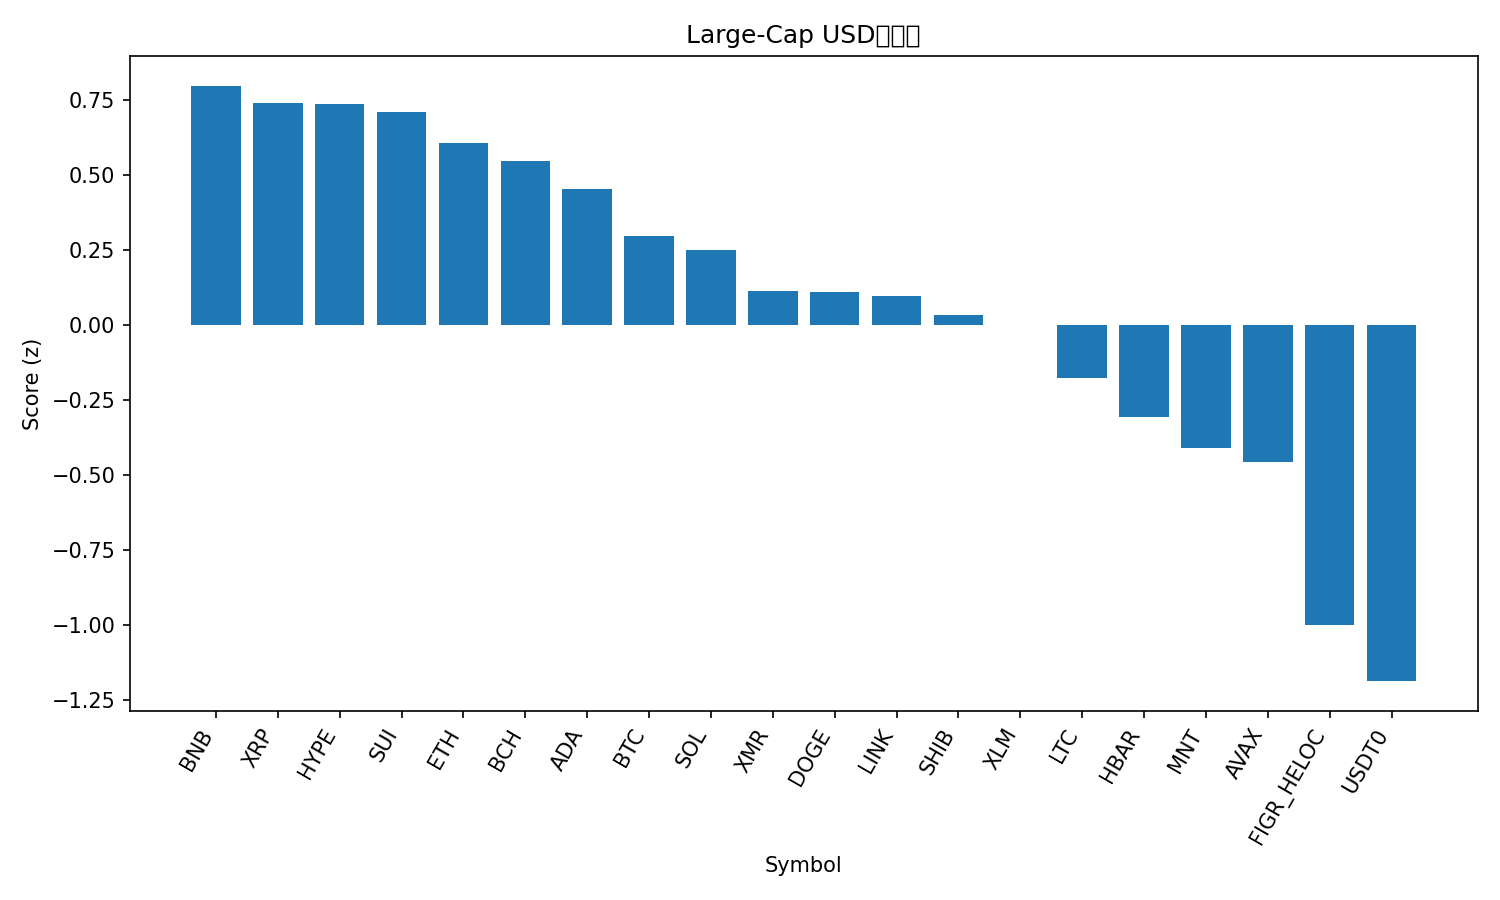

Source data for this figure (header and first rows):
rank, name, symbol, price, pct_1h, pct_24h, pct_7d, pct_1h_vs_btc, pct_24h_vs_btc, pct_7d_vs_btc, market_cap_rank, market_cap, volume_usd, score
1, BNB, BNB, 1132, 0.7199, 2.374, 8.415, 0.23, 0.5979, 2.303, 4, 157616113270, 4381648812, 0.7985
2, XRP, XRP, 2.46, 0.6748, 2.018, 11.07, 0.1849, 0.2418, 4.958, 5, 147655873678, 3106234319, 0.7406
3, Hyperliquid, HYPE, 40.35, 0.06666, 3.403, 19.94, -0.4233, 1.627, 13.83, 17, 10936842626, 544967282, 0.7393
4, Sui, SUI, 2.48, 1.084, 1.084, 4.522, 0.5938, -0.692, -1.591, 23, 9015161695, 836842090, 0.7102
5, Ethereum, ETH, 3963, 0.6899, 1.918, 6.837, 0.2, 0.1417, 0.7239, 2, 478965197948, 34697978407, 0.6082
6, Bitcoin Cash, BCH, 493.2, 0.8172, 1.934, 2.413, 0.3273, 0.158, -3.7, 21, 9839442114, 272445120, 0.5459
7, Cardano, ADA, 0.6521, 0.5384, 1.927, 8.867, 0.0485, 0.1508, 2.754, 11, 23858111509, 1035750133, 0.4549
8, Bitcoin, BTC, 111356, 0.4899, 1.776, 6.113, 0.0, 0.0, 0.0, 1, 2222151373135, 52741955400, 0.2959
9, Solana, SOL, 192.9, 0.2199, 2.439, 9.598, -0.27, 0.6632, 3.485, 6, 106035890846, 6324939472, 0.2507
10, Monero, XMR, 328.8, 0.6405, -0.3283, 13.86, 0.1506, -2.104, 7.745, 33, 6064448391, 199265611, 0.1156
11, Dogecoin, DOGE, 0.1973, 0.3205, 1.342, 11.31, -0.1694, -0.4342, 5.198, 9, 29908764924, 1539078940, 0.1117
12, Chainlink, LINK, 17.74, 0.4029, 1.322, 8.543, -0.08699, -0.4536, 2.43, 16, 12366848079, 715875873, 0.0974
13, Shiba Inu, SHIB, 1.02e-05, 0.2726, 1.77, 7.709, -0.2173, -0.00599, 1.596, 34, 6013291921, 139296835, 0.03364
14, Stellar, XLM, 0.3163, 0.5058, 0.5784, 8.39, 0.01589, -1.198, 2.278, 20, 10132496515, 127982993, -0.0004814
15, Litecoin, LTC, 95.97, -0.2775, 2.682, 12.83, -0.7674, 0.9058, 6.718, 29, 7337910518, 529724578, -0.1764
16, Hedera, HBAR, 0.1704, 0.2491, 0.7072, 7.672, -0.2409, -1.069, 1.559, 30, 7239459137, 245266389, -0.3078
17, Mantle, MNT, 1.69, 0.331, -0.1536, 8.889, -0.159, -1.93, 2.776, 35, 5508071475, 160856424, -0.411
18, Avalanche, AVAX, 19.61, 0.4158, 0.4138, 0.875, -0.07416, -1.362, -5.238, 26, 8363403663, 457557210, -0.4549
19, Figure Heloc, FIGR_HELOC, 1.009, 0.0, 0.8609, -3.248, -0.4899, -0.9151, -9.361, 15, 13337177648, 21723889, -1
20, USDT0, USDT0, 0.9998, -0.0517, -0.01389, 0.1156, -0.5416, -1.79, -5.997, 31, 7018554865, 402766040, -1.187
21, TRON, TRX, 0.3124, -0.03943, -3.192, 2.023, -0.5293, -4.968, -4.09, 10, 29582678081, 879297264, -2.027
